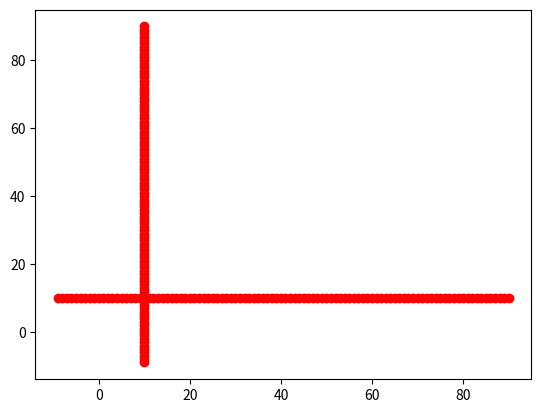

Write the Python code that produced this figure.
import matplotlib.pyplot as plt
x1=-10
y1=-10
xini=10
yini=10
for i in range(100):
    x1=x1+1
    y1=y1+1
    plt.plot(x1,yini,'ro')
    plt.plot(xini,y1,'ro')
plt.show()
